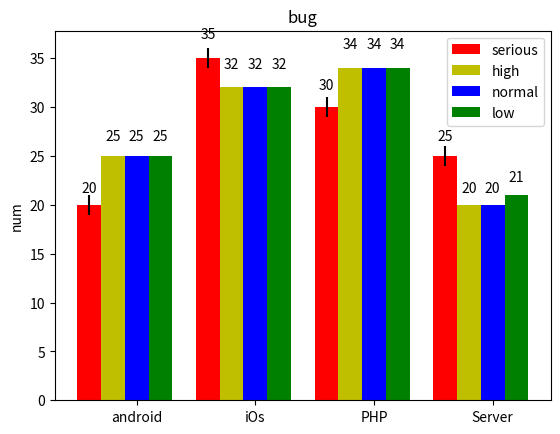

The matplotlib source for this figure:
# coding: utf-8
#***************************************************************
# Author     : John
# Date       : 2016-7-29
# Description: 将数据生成表格图像
#***************************************************************

import numpy as np
import matplotlib
matplotlib.use('Agg')
from matplotlib.pyplot import savefig
import matplotlib.pyplot as plt

def data2pic(varTitle, varY, varXnums, varX, dimURL):

    fig, ax = plt.subplots()
    # 标题
    ax.set_title(varTitle)
    # Y轴 数量
    ax.set_ylabel(varY)
    # X轴 商品
    N = varXnums
    width = 0.2  # the width of the bars
    ind = np.arange(N)  # the x locations for the groups
    ax.set_xticks(ind + width + width)

    tmp = varX.split(",")
    ax.set_xticklabels((tmp[0], tmp[1], tmp[2], tmp[3]))

    rects1 = ax.bar(ind, (20, 35, 30, 25), width, color='r', yerr=(1, 1, 1, 1))
    rects2 = ax.bar(ind + width, (25, 32, 34, 20), width, color='y', yerr=(0, 0, 0, 0))
    rects3 = ax.bar(ind + width + width, (25, 32, 34, 20), width, color='b', yerr=(0, 0, 0, 0))
    rects4 = ax.bar(ind + width + width + width, (25, 32, 34, 21), width, color='g', yerr=(0, 0, 0, 0))
    ax.legend((rects1[0], rects2[0], rects3[0], rects4[0]), (u'serious', 'high', 'normal', 'low'))

    def autolabel(rects):
        for rect in rects:
            height = rect.get_height()
            ax.text(rect.get_x()+rect.get_width()/2., 1.05*height, '%d'%int(height), ha='center', va='bottom')

    autolabel(rects1)
    autolabel(rects2)
    autolabel(rects3)
    autolabel(rects4)

    # 文件保存路径
    savefig(dimURL)

    # 直接屏幕输出
    # plt.show()

data2pic(u"bug", u'num', 4, u'android,iOs,PHP,Server','test123.png')